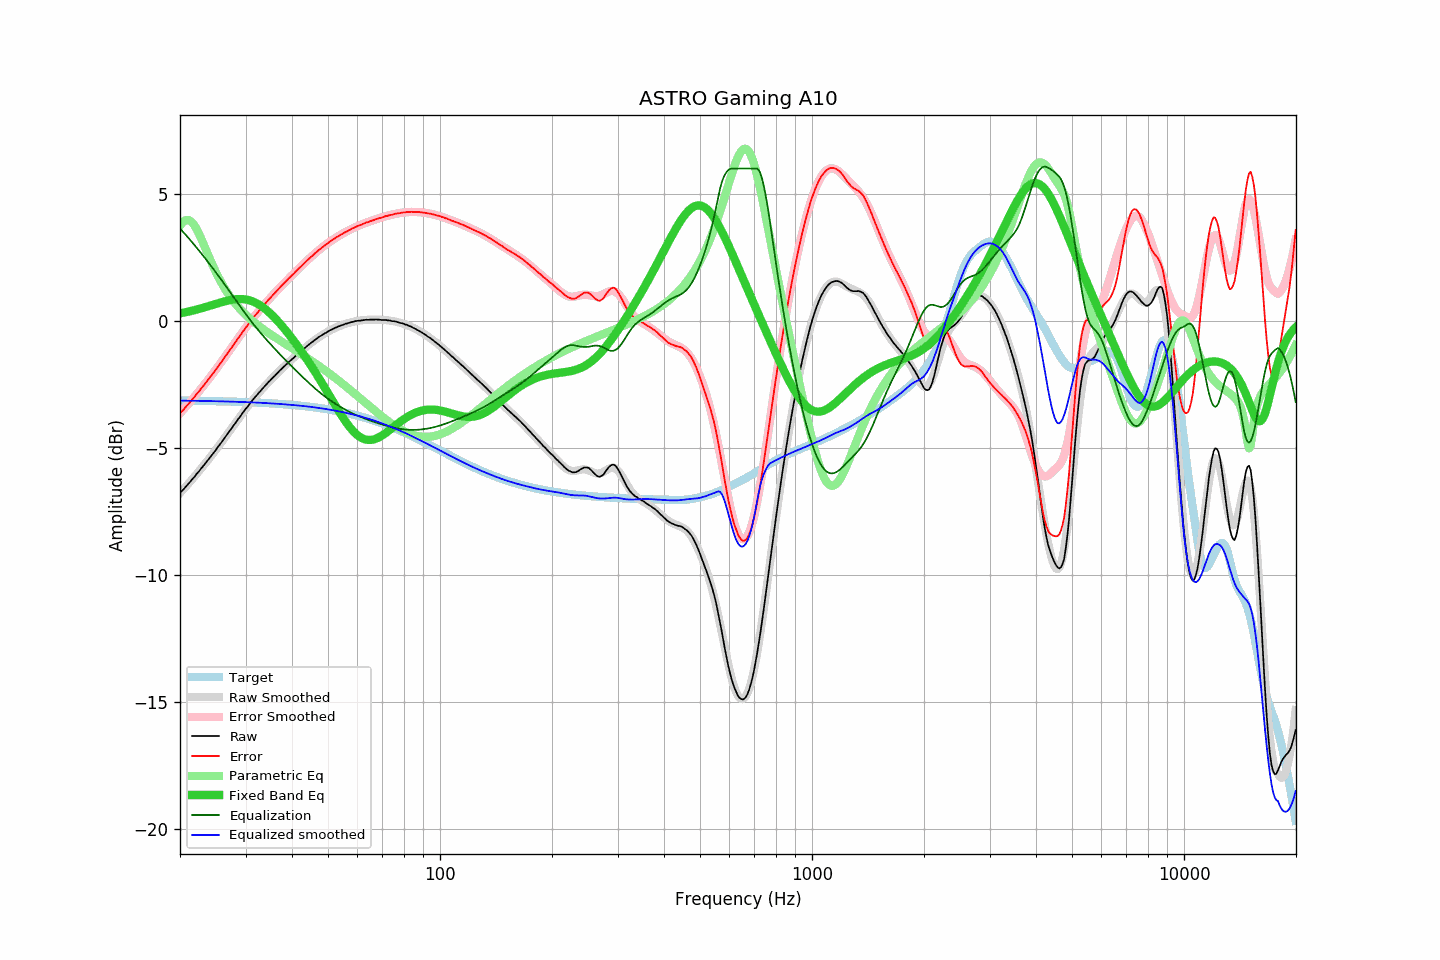

Values plotted in this chart, from the file beside it:
frequency, raw, error, smoothed, error_smoothed, equalization, parametric_eq, equalized_raw, equalized_smoothed, target
20.00, -6.77, -3.63, -6.78, -3.64, 3.64, 0.30, -3.13, -3.14, -3.14
20.20, -6.70, -3.56, -6.71, -3.57, 3.57, 0.31, -3.13, -3.14, -3.14
20.40, -6.65, -3.51, -6.64, -3.50, 3.50, 0.32, -3.15, -3.14, -3.14
20.61, -6.57, -3.43, -6.57, -3.43, 3.43, 0.33, -3.14, -3.14, -3.14
20.81, -6.50, -3.36, -6.50, -3.36, 3.36, 0.35, -3.14, -3.14, -3.14
21.02, -6.43, -3.29, -6.43, -3.28, 3.28, 0.36, -3.15, -3.14, -3.14
21.23, -6.36, -3.22, -6.35, -3.21, 3.21, 0.38, -3.15, -3.14, -3.14
21.44, -6.28, -3.14, -6.28, -3.14, 3.14, 0.39, -3.14, -3.14, -3.14
21.66, -6.21, -3.07, -6.21, -3.06, 3.06, 0.41, -3.15, -3.14, -3.14
21.87, -6.14, -2.99, -6.13, -2.99, 2.99, 0.42, -3.15, -3.15, -3.15
22.09, -6.05, -2.90, -6.06, -2.91, 2.91, 0.44, -3.14, -3.15, -3.15
22.31, -5.98, -2.83, -5.98, -2.83, 2.83, 0.46, -3.15, -3.15, -3.15
22.54, -5.91, -2.76, -5.91, -2.76, 2.76, 0.47, -3.16, -3.15, -3.15
22.76, -5.82, -2.67, -5.83, -2.68, 2.68, 0.49, -3.14, -3.15, -3.15
22.99, -5.75, -2.60, -5.75, -2.60, 2.60, 0.51, -3.15, -3.15, -3.15
23.22, -5.67, -2.52, -5.67, -2.52, 2.52, 0.53, -3.15, -3.15, -3.15
23.45, -5.59, -2.44, -5.59, -2.44, 2.44, 0.55, -3.15, -3.15, -3.15
23.69, -5.51, -2.36, -5.51, -2.36, 2.36, 0.57, -3.15, -3.15, -3.15
23.92, -5.43, -2.27, -5.43, -2.28, 2.28, 0.59, -3.15, -3.16, -3.16
24.16, -5.35, -2.19, -5.35, -2.19, 2.19, 0.61, -3.16, -3.16, -3.16
24.40, -5.27, -2.11, -5.27, -2.11, 2.11, 0.62, -3.16, -3.16, -3.16
24.65, -5.19, -2.03, -5.19, -2.03, 2.03, 0.64, -3.17, -3.16, -3.16
24.89, -5.11, -1.95, -5.10, -1.94, 1.94, 0.66, -3.17, -3.16, -3.16
25.14, -5.02, -1.86, -5.02, -1.86, 1.86, 0.68, -3.16, -3.16, -3.16
25.39, -4.93, -1.77, -4.93, -1.77, 1.77, 0.70, -3.16, -3.17, -3.16
25.65, -4.85, -1.69, -4.85, -1.68, 1.68, 0.72, -3.17, -3.17, -3.17
25.91, -4.76, -1.60, -4.76, -1.59, 1.59, 0.74, -3.17, -3.17, -3.17
26.16, -4.67, -1.50, -4.68, -1.51, 1.51, 0.76, -3.16, -3.17, -3.17
26.43, -4.59, -1.42, -4.59, -1.42, 1.42, 0.77, -3.17, -3.17, -3.17
26.69, -4.50, -1.33, -4.50, -1.33, 1.33, 0.79, -3.17, -3.17, -3.17
26.96, -4.41, -1.24, -4.41, -1.24, 1.24, 0.81, -3.17, -3.18, -3.17
27.23, -4.32, -1.15, -4.33, -1.15, 1.15, 0.82, -3.17, -3.18, -3.18
27.50, -4.24, -1.06, -4.24, -1.06, 1.06, 0.83, -3.18, -3.18, -3.18
27.77, -4.15, -0.97, -4.15, -0.97, 0.97, 0.84, -3.18, -3.18, -3.18
28.05, -4.06, -0.88, -4.06, -0.88, 0.88, 0.85, -3.18, -3.18, -3.18
28.33, -3.98, -0.80, -3.97, -0.79, 0.79, 0.86, -3.19, -3.19, -3.18
28.62, -3.88, -0.70, -3.89, -0.70, 0.70, 0.86, -3.18, -3.19, -3.19
28.90, -3.80, -0.61, -3.80, -0.61, 0.61, 0.86, -3.19, -3.19, -3.19
29.19, -3.72, -0.53, -3.71, -0.52, 0.52, 0.86, -3.20, -3.19, -3.19
29.48, -3.62, -0.43, -3.63, -0.43, 0.43, 0.86, -3.19, -3.19, -3.19
29.78, -3.54, -0.35, -3.54, -0.35, 0.35, 0.85, -3.20, -3.20, -3.20
30.08, -3.45, -0.25, -3.46, -0.26, 0.26, 0.84, -3.19, -3.20, -3.20
30.38, -3.38, -0.18, -3.38, -0.17, 0.17, 0.83, -3.21, -3.20, -3.20
30.68, -3.29, -0.09, -3.29, -0.09, 0.09, 0.81, -3.20, -3.20, -3.20
30.99, -3.20, 0.00, -3.21, -0.01, 0.01, 0.80, -3.19, -3.21, -3.21
31.30, -3.13, 0.08, -3.13, 0.07, -0.07, 0.77, -3.21, -3.21, -3.21
31.61, -3.05, 0.16, -3.06, 0.15, -0.15, 0.75, -3.21, -3.21, -3.21
31.93, -2.98, 0.23, -2.98, 0.23, -0.23, 0.72, -3.22, -3.21, -3.21
32.24, -2.91, 0.31, -2.91, 0.31, -0.31, 0.68, -3.22, -3.22, -3.22
32.57, -2.83, 0.39, -2.83, 0.39, -0.39, 0.65, -3.22, -3.22, -3.22
32.89, -2.77, 0.45, -2.76, 0.46, -0.46, 0.61, -3.23, -3.22, -3.22
33.22, -2.69, 0.54, -2.69, 0.54, -0.54, 0.56, -3.23, -3.23, -3.23
33.55, -2.62, 0.61, -2.62, 0.61, -0.61, 0.52, -3.23, -3.23, -3.23
33.89, -2.55, 0.68, -2.55, 0.68, -0.68, 0.47, -3.23, -3.23, -3.23
34.23, -2.48, 0.76, -2.48, 0.75, -0.75, 0.42, -3.24, -3.24, -3.24
34.57, -2.41, 0.83, -2.42, 0.82, -0.82, 0.36, -3.24, -3.24, -3.24
34.92, -2.35, 0.89, -2.35, 0.90, -0.90, 0.30, -3.25, -3.25, -3.24
35.27, -2.28, 0.97, -2.28, 0.97, -0.97, 0.24, -3.25, -3.25, -3.25
35.62, -2.22, 1.03, -2.22, 1.03, -1.03, 0.18, -3.26, -3.25, -3.25
35.97, -2.16, 1.10, -2.15, 1.10, -1.10, 0.12, -3.26, -3.26, -3.26
... 635 more rows
